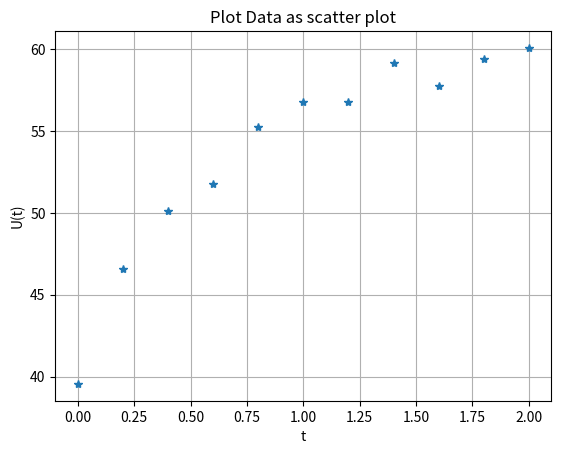
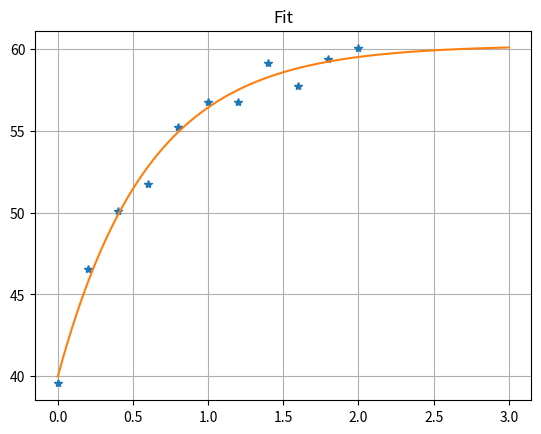

Here is the Python script that generated these plots, in order:
import numpy as np
import sympy as sy
import matplotlib.pyplot as plt

"""
=======================================================================================================================
INPUT
=======================================================================================================================
"""

t = np.array([0, 0.2, 0.4, 0.6, 0.8, 1, 1.2, 1.4, 1.6, 1.8, 2], dtype=np.float64)
U = np.array([39.55, 46.55, 50.13, 51.75, 55.25, 56.79, 56.78, 59.13, 57.76, 59.39, 60.08], dtype=np.float64)

tol = 1e-7
max_iter = 30
pmax = 5

# Abschätzung (nachdem ersten Plot)
A0 = 40.0
Q0 = 60.0
tau0 = 0.4
# 5 * tau = 2, da der Kondensator nach 2s einigermassen fertig geladen aussieht

a = 0
b = 3
stepAccuracy = 0.001


# np Funktion aus der Aufgabenstellung (AUCH FÜR SP BEARBEITEN)
def U_np(t, lam):
    return lam[0] + (lam[1] - lam[0]) * (1 - np.exp(-t / lam[2]))


# sp Funktionen aus der Aufgabenstellung (AUCH FÜR NP BEARBEITEN)
def U_sp(t, lam):
    return lam[0] + (lam[1] - lam[0]) * (1 - sy.exp(-t / lam[2]))


"""
=======================================================================================================================
"""

# Aufgabe a)

# Plot der Daten
plt.figure(1)
plt.plot(t, U, '*')
plt.xlabel('t')
plt.ylabel('U(t)')
plt.title("Plot Data as scatter plot")
plt.grid()
plt.show()

# Aufgabe b)
A, Q, tau = sy.symbols('A Q tau')
lam = sy.Matrix([A, Q, tau])

g = sy.Matrix([U[k] - U_sp(t[k], lam) for k in range(len(t))])
Dg = g.jacobian(lam)

g = sy.lambdify([([A], [Q], [tau])], g, 'numpy')
Dg = sy.lambdify([([A], [Q], [tau])], Dg, 'numpy')


# Numerischer Teil
# Gedämpftes Gauss-Newton Verfahren
def gauss_newton(g, Dg, lam0, tol, max_iter, pmax):
    k = 0
    lam = np.copy(lam0)
    increment = tol + 1
    err_func = np.linalg.norm(g(lam)) ** 2

    while increment > tol and k < max_iter:
        # QR-Zerlegung von Dg(lam)
        [Q, R] = np.linalg.qr(Dg(lam))
        delta = np.linalg.solve(R, Q.T @ -g(lam))

        # Dämpfung
        p = 0
        while np.linalg.norm(g(lam + delta / (2 ** p))) >= err_func and p <= pmax:
            p = p + 1
        if p == pmax + 1:
            p = 0

        # Update des vektors Lambda
        lam = lam + 0.5 ** p * delta
        err_func = np.linalg.norm(g(lam)) ** 2
        increment = np.linalg.norm(delta / (2 ** p))
        k = k + 1

        print(f"Iteration: {k}")
        print(f"Dämpfung: {p}")
        print(f"Lambda: {lam}")
        print(f"Increment: {increment}")
        print(f"Fehlerfunktion: {err_func}")
        print("")
    return (lam, k)


lam0 = np.array([[A0, Q0, tau0]], dtype=np.float64).T

[lamn, n] = gauss_newton(g, Dg, lam0, tol, max_iter, pmax)

print(f"Lambda: {n} = {np.reshape(lamn, -1)}")

# Aufgabe c)
plt.figure(2)
tf = np.arange(a, b, stepAccuracy)
Uf = U_np(tf, lamn)
plt.plot(t, U, "*", label="data")
plt.plot(tf, Uf, label="fit")
plt.title("Fit")
plt.grid()
plt.show()

exit()
